Run: headless pygame with SDL's dummy video driver; simulated clock (each Clock.tick advances the game by its frame time, no real sleeping); random seed 0; keys injected as events and as key.get_pressed() state; no mouse input.
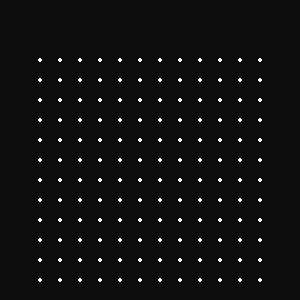
Frame 1 of 4 · flips 1–60 · no input
Frame 2 of 4 · flips 61–180 · tapped SPACE, RETURN · held RIGHT (→), D · screen unchanged from frame 1, image omitted
Frame 3 of 4 · flips 181–300 · held DOWN (↓), S · screen unchanged from frame 2, image omitted
Frame 4 of 4 · flips 301–420 · held LEFT (←), A, UP (↑), W · screen unchanged from frame 3, image omitted

The pygame program that drew these frames:

import pygame

screen = width , height = 300 , 300
cellsize = 20
padding = 20
rows = cols = (width -4 * padding) // cellsize
print(rows , cols)


pygame.init()
win = pygame.display.set_mode(screen)
white = (255 , 255 , 255)
red = (252 , 91 , 122)
blue = (78 , 198 , 246)
green = (0 , 255 , 0)
black = (12 , 12 , 12)

pos = None

running = True
while running :
    win.fill(black)
    for event in pygame.event.get():
        if event.type == pygame.QUIT:
            running = False
    for r in range(rows + 1):
        for c in range(cols + 1):
            pygame.draw.circle(win , white , (c * cellsize + 2 * padding , r * cellsize + 3 * padding), 2)

    pygame.display.update()
pygame.quit()            
